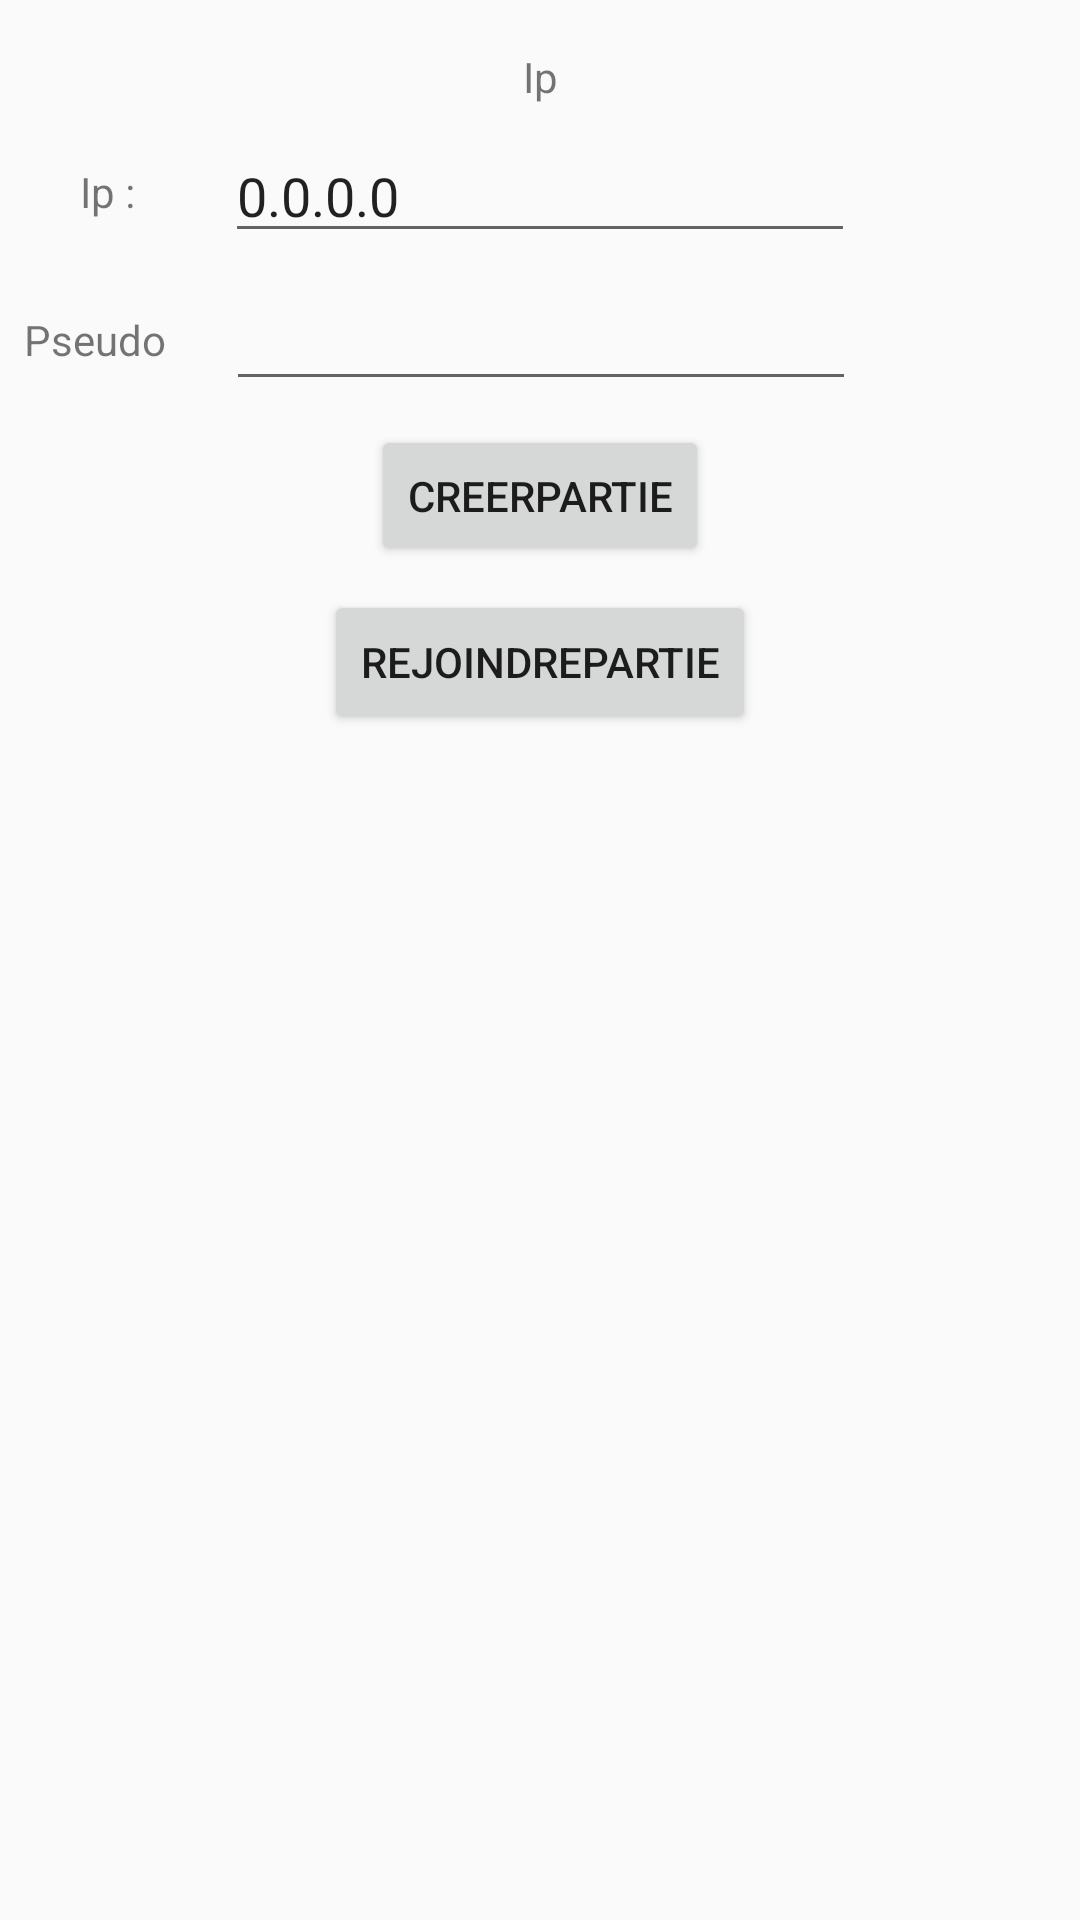

Here is an Android app screen rendered from its layout file. Give the layout XML and the strings, colors and styles it references.
<!-- AndroidManifest.xml: application theme AppTheme -->
<!-- res/layout/activity_main.xml -->
<?xml version="1.0" encoding="utf-8"?>
<android.support.constraint.ConstraintLayout xmlns:android="http://schemas.android.com/apk/res/android"
    xmlns:app="http://schemas.android.com/apk/res-auto"
    xmlns:tools="http://schemas.android.com/tools"
    android:layout_width="match_parent"
    android:layout_height="match_parent"
    tools:context=".MainActivity">

    <Button
        android:id="@+id/creerPartie"
        android:layout_width="wrap_content"
        android:layout_height="47dp"
        android:layout_marginStart="8dp"
        android:layout_marginLeft="8dp"
        android:layout_marginTop="8dp"
        android:layout_marginEnd="8dp"
        android:layout_marginRight="8dp"
        android:text="CreerPartie"
        app:layout_constraintEnd_toEndOf="parent"
        app:layout_constraintStart_toStartOf="parent"
        app:layout_constraintTop_toBottomOf="@+id/connectPseudo" />

    <Button
        android:id="@+id/rejoindrePartie"
        android:layout_width="wrap_content"
        android:layout_height="wrap_content"
        android:layout_marginTop="8dp"
        android:text="RejoindrePartie"
        app:layout_constraintEnd_toEndOf="parent"
        app:layout_constraintStart_toStartOf="parent"
        app:layout_constraintTop_toBottomOf="@+id/creerPartie" />

    <EditText
        android:id="@+id/connectIp"
        android:layout_width="wrap_content"
        android:layout_height="wrap_content"
        android:layout_marginTop="8dp"
        android:ems="10"
        android:inputType="text"
        android:text="0.0.0.0"
        app:layout_constraintEnd_toEndOf="parent"
        app:layout_constraintStart_toStartOf="parent"
        app:layout_constraintTop_toBottomOf="@+id/ip" />

    <EditText
        android:id="@+id/connectPseudo"
        android:layout_width="wrap_content"
        android:layout_height="wrap_content"
        android:layout_marginTop="8dp"
        android:ems="10"
        android:inputType="textPersonName"
        app:layout_constraintEnd_toEndOf="parent"
        app:layout_constraintHorizontal_bias="0.502"
        app:layout_constraintStart_toStartOf="parent"
        app:layout_constraintTop_toBottomOf="@+id/connectIp" />

    <TextView
        android:id="@+id/ip"
        android:layout_width="wrap_content"
        android:layout_height="wrap_content"
        android:layout_marginTop="16dp"
        android:text="Ip"
        app:layout_constraintEnd_toEndOf="parent"
        app:layout_constraintStart_toStartOf="parent"
        app:layout_constraintTop_toTopOf="parent" />

    <TextView
        android:id="@+id/IpTexte"
        android:layout_width="wrap_content"
        android:layout_height="wrap_content"
        android:layout_marginStart="8dp"
        android:layout_marginLeft="8dp"
        android:layout_marginTop="8dp"
        android:layout_marginEnd="8dp"
        android:layout_marginRight="8dp"
        android:layout_marginBottom="8dp"
        android:text="Ip : "
        app:layout_constraintBottom_toTopOf="@+id/connectPseudo"
        app:layout_constraintEnd_toStartOf="@+id/connectIp"
        app:layout_constraintStart_toStartOf="parent"
        app:layout_constraintTop_toBottomOf="@+id/ip" />

    <TextView
        android:id="@+id/pseudoTexte"
        android:layout_width="wrap_content"
        android:layout_height="wrap_content"
        android:layout_marginStart="8dp"
        android:layout_marginLeft="8dp"
        android:layout_marginEnd="20dp"
        android:layout_marginRight="20dp"
        android:text="Pseudo"
        app:layout_constraintBottom_toBottomOf="@+id/connectPseudo"
        app:layout_constraintEnd_toStartOf="@+id/connectPseudo"
        app:layout_constraintStart_toStartOf="parent"
        app:layout_constraintTop_toTopOf="@+id/connectPseudo" />

</android.support.constraint.ConstraintLayout>
<!-- resources referenced by this layout -->
<resources>
  <style name="AppTheme" parent="Theme.AppCompat.Light.DarkActionBar">
          
          <item name="colorPrimary">@color/colorPrimary</item>
          <item name="colorPrimaryDark">@color/colorPrimaryDark</item>
          <item name="colorAccent">@color/colorAccent</item>
      </style>
  <color name="colorPrimary">#008577</color>
  <color name="colorPrimaryDark">#00574B</color>
  <color name="colorAccent">#D81B60</color>
</resources>
